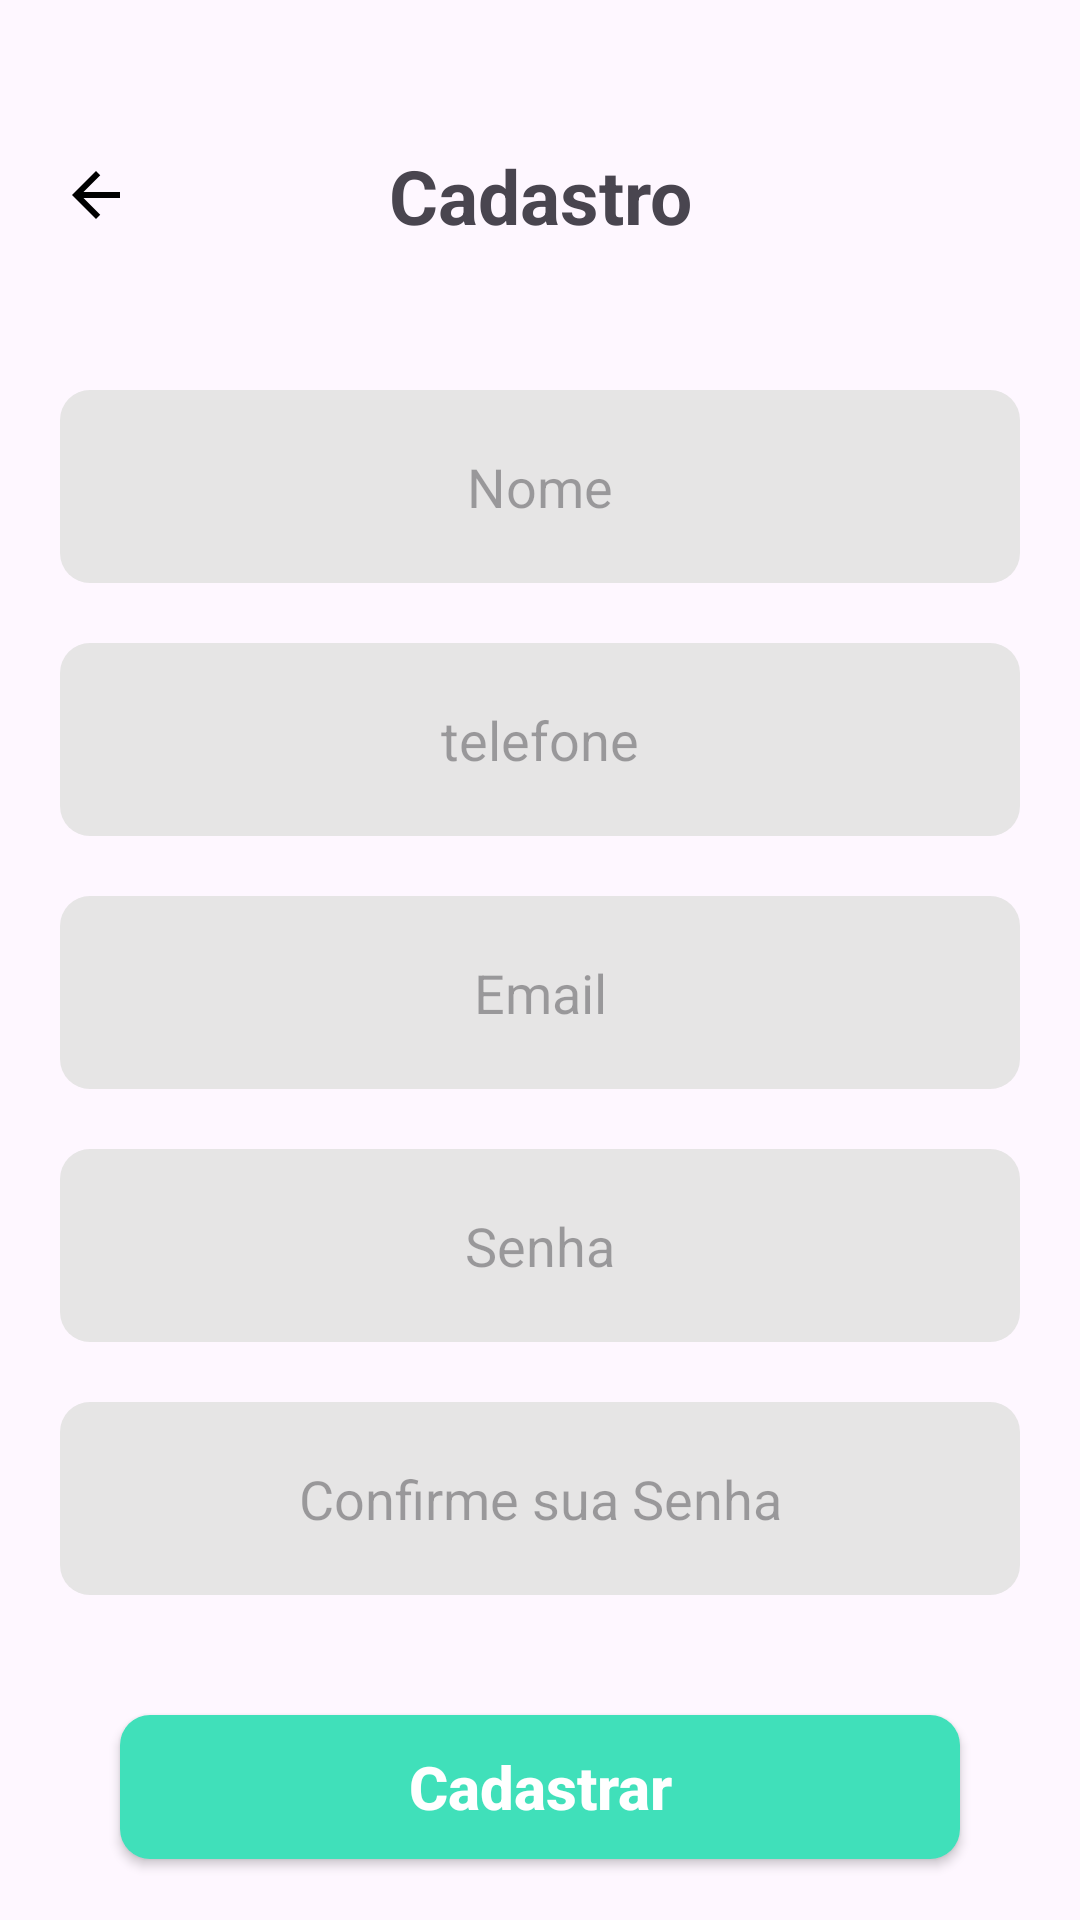

This screen was rendered from an Android layout file. Write that file and the resources it references.
<!-- AndroidManifest.xml: application theme Theme.META_DAYapp -->
<!-- res/layout/activity_resgistration.xml -->
<?xml version="1.0" encoding="utf-8"?>
<androidx.core.widget.NestedScrollView
    android:layout_width="match_parent"
    android:layout_height="match_parent"
    android:fillViewport="true"
    xmlns:android="http://schemas.android.com/apk/res/android">


<androidx.constraintlayout.widget.ConstraintLayout xmlns:android="http://schemas.android.com/apk/res/android"
    xmlns:app="http://schemas.android.com/apk/res-auto"
    xmlns:tools="http://schemas.android.com/tools"
    android:id="@+id/main"
    android:layout_width="match_parent"
    android:layout_height="match_parent"
    tools:context=".ResgistrationActivity">

    <View
        android:id="@+id/containerComponents"
        style="@style/ContainerComponents"
        app:layout_constraintStart_toStartOf="parent"
        app:layout_constraintEnd_toEndOf="parent"
        app:layout_constraintTop_toTopOf="parent"
        />
    <TextView
        android:id="@+id/text_cadastro"
        android:layout_width="wrap_content"
        android:layout_height="wrap_content"
        android:text="@string/textCadastro"
        android:textSize="25sp"
        android:textStyle="bold"
        app:layout_constraintTop_toTopOf="@+id/containerComponents"
        app:layout_constraintStart_toStartOf="@id/containerComponents"
        app:layout_constraintEnd_toEndOf="@id/containerComponents"
        app:layout_constraintBottom_toBottomOf="@id/containerComponents"
        />

    <TextView
        android:id="@+id/arrow_backRegistrar"
        android:layout_width="wrap_content"
        android:layout_height="wrap_content"
        android:drawableLeft="@drawable/baseline_arrow_back_24"
        android:drawablePadding="8dp"
        app:layout_constraintStart_toStartOf="@id/containerComponents"
        app:layout_constraintTop_toTopOf="@+id/containerComponents"
        app:layout_constraintBottom_toBottomOf="@id/containerComponents"

        />

    <EditText
        android:id="@+id/edit_nome"
        style="@style/edit_text"
        android:ellipsize="start"
        android:gravity="center_horizontal"
        android:hint="Nome"
        app:layout_constraintStart_toStartOf="@+id/containerComponents"
        app:layout_constraintEnd_toEndOf="@+id/containerComponents"
        app:layout_constraintTop_toBottomOf="@id/containerComponents"/>

    <EditText
        android:id="@+id/edit_telefone"
        style="@style/edit_text"
        android:ellipsize="start"
        android:gravity="center_horizontal"
        android:hint="telefone"
        android:inputType="number"
        app:layout_constraintStart_toStartOf="@+id/containerComponents"
        app:layout_constraintEnd_toEndOf="@+id/containerComponents"
        app:layout_constraintTop_toBottomOf="@id/edit_nome"/>

    <EditText
        android:id="@+id/edit_email"
        style="@style/edit_text"
        android:ellipsize="start"
        android:gravity="center_horizontal"
        android:hint="Email"
        android:inputType="textEmailAddress"
        app:layout_constraintStart_toStartOf="@+id/containerComponents"
        app:layout_constraintEnd_toEndOf="@+id/containerComponents"
        app:layout_constraintTop_toBottomOf="@id/edit_telefone"/>

    <EditText
        android:id="@+id/edit_senha"
        style="@style/edit_text"
        android:ellipsize="start"
        android:gravity="center_horizontal"
        android:hint="Senha"
        android:inputType="textPassword"
        app:layout_constraintStart_toStartOf="@+id/containerComponents"
        app:layout_constraintEnd_toEndOf="@+id/containerComponents"
        app:layout_constraintTop_toBottomOf="@id/edit_email"/>

    <EditText
        android:id="@+id/edit_confirmeSenha"
        style="@style/edit_text"
        android:ellipsize="start"
        android:gravity="center_horizontal"
        android:hint="Confirme sua Senha"
        android:inputType="textPassword"
        app:layout_constraintStart_toStartOf="@+id/containerComponents"
        app:layout_constraintEnd_toEndOf="@+id/containerComponents"
        app:layout_constraintTop_toBottomOf="@id/edit_senha"/>
    
    <androidx.appcompat.widget.AppCompatButton
        android:id="@+id/bt_cadastrar"
        style="@style/Button"
        android:text="@string/cadastrar"
        app:layout_constraintStart_toStartOf="parent"
        app:layout_constraintEnd_toEndOf="parent"
        app:layout_constraintTop_toBottomOf="@id/edit_confirmeSenha"/>

    <ProgressBar
        android:id="@+id/progressbar"
        android:layout_width="wrap_content"
        android:layout_height="wrap_content"
        android:layout_marginTop="25dp"
        android:indeterminateTint="#3EDDD7"
        android:visibility="invisible"
        app:layout_constraintStart_toStartOf="parent"
        app:layout_constraintEnd_toEndOf="parent"
        app:layout_constraintTop_toBottomOf="@+id/bt_cadastrar"
        />
</androidx.constraintlayout.widget.ConstraintLayout>
</androidx.core.widget.NestedScrollView>
<!-- resources referenced by this layout -->
<resources>
  <!-- drawable baseline_arrow_back_24 (drawable) -->
  <vector xmlns:android="http://schemas.android.com/apk/res/android" android:autoMirrored="true" android:height="24dp" android:tint="#000000" android:viewportHeight="24" android:viewportWidth="24" android:width="24dp">
        
      <path
          android:fillColor="@android:color/white"
          android:pathData="M20,11H7.83l5.59,-5.59L12,4l-8,8 8,8 1.41,-1.41L7.83,13H20v-2z"/>
      
  </vector>
  <string name="cadastrar">Cadastrar</string>
  <string name="textCadastro">Cadastro</string>
  <style name="Button">
          <item name="android:layout_width">match_parent</item>
          <item name="android:layout_height">wrap_content</item>
          <item name="android:layout_margin">40dp</item>
          <item name="android:textColor">@color/white</item>
          <item name="android:textSize">20sp</item>
          <item name="android:textStyle">bold</item>
          <item name="android:textAllCaps">false</item>
          <item name="android:background">@drawable/button</item>
      </style>
  <style name="ContainerComponents">
      <item name="android:layout_width">match_parent</item>
      <item name="android:layout_height">90dp</item>
      <item name="android:layout_margin">20dp</item>
  
  
      </style>
  <style name="edit_text"> 
          <item name="android:layout_width">match_parent</item>
          <item name="android:layout_height">wrap_content</item>
          <item name="android:background">@drawable/edit_text</item>
          <item name="android:padding">20dp</item>
          <item name="android:layout_margin">20dp</item>
      </style>
  <style name="Theme.META_DAYapp" parent="Base.Theme.META_DAYapp" />
  <color name="white">#FFFFFFFF</color>
  <!-- drawable button (drawable) -->
  <?xml version="1.0" encoding="utf-8"?>
  <shape xmlns:android="http://schemas.android.com/apk/res/android">
  
      <corners android:radius="10dp"/>
      <solid android:color="#40E0BA"/>
  </shape>
  <!-- drawable edit_text (drawable) -->
  <?xml version="1.0" encoding="utf-8"?>
  <shape xmlns:android="http://schemas.android.com/apk/res/android">
  
      <solid android:color="#E6E5E5"/>
      <corners android:radius="10dp"/>
  
  
  </shape>
  <style name="Base.Theme.META_DAYapp" parent="Theme.Material3.DayNight.NoActionBar">
          
          
      </style>
</resources>
